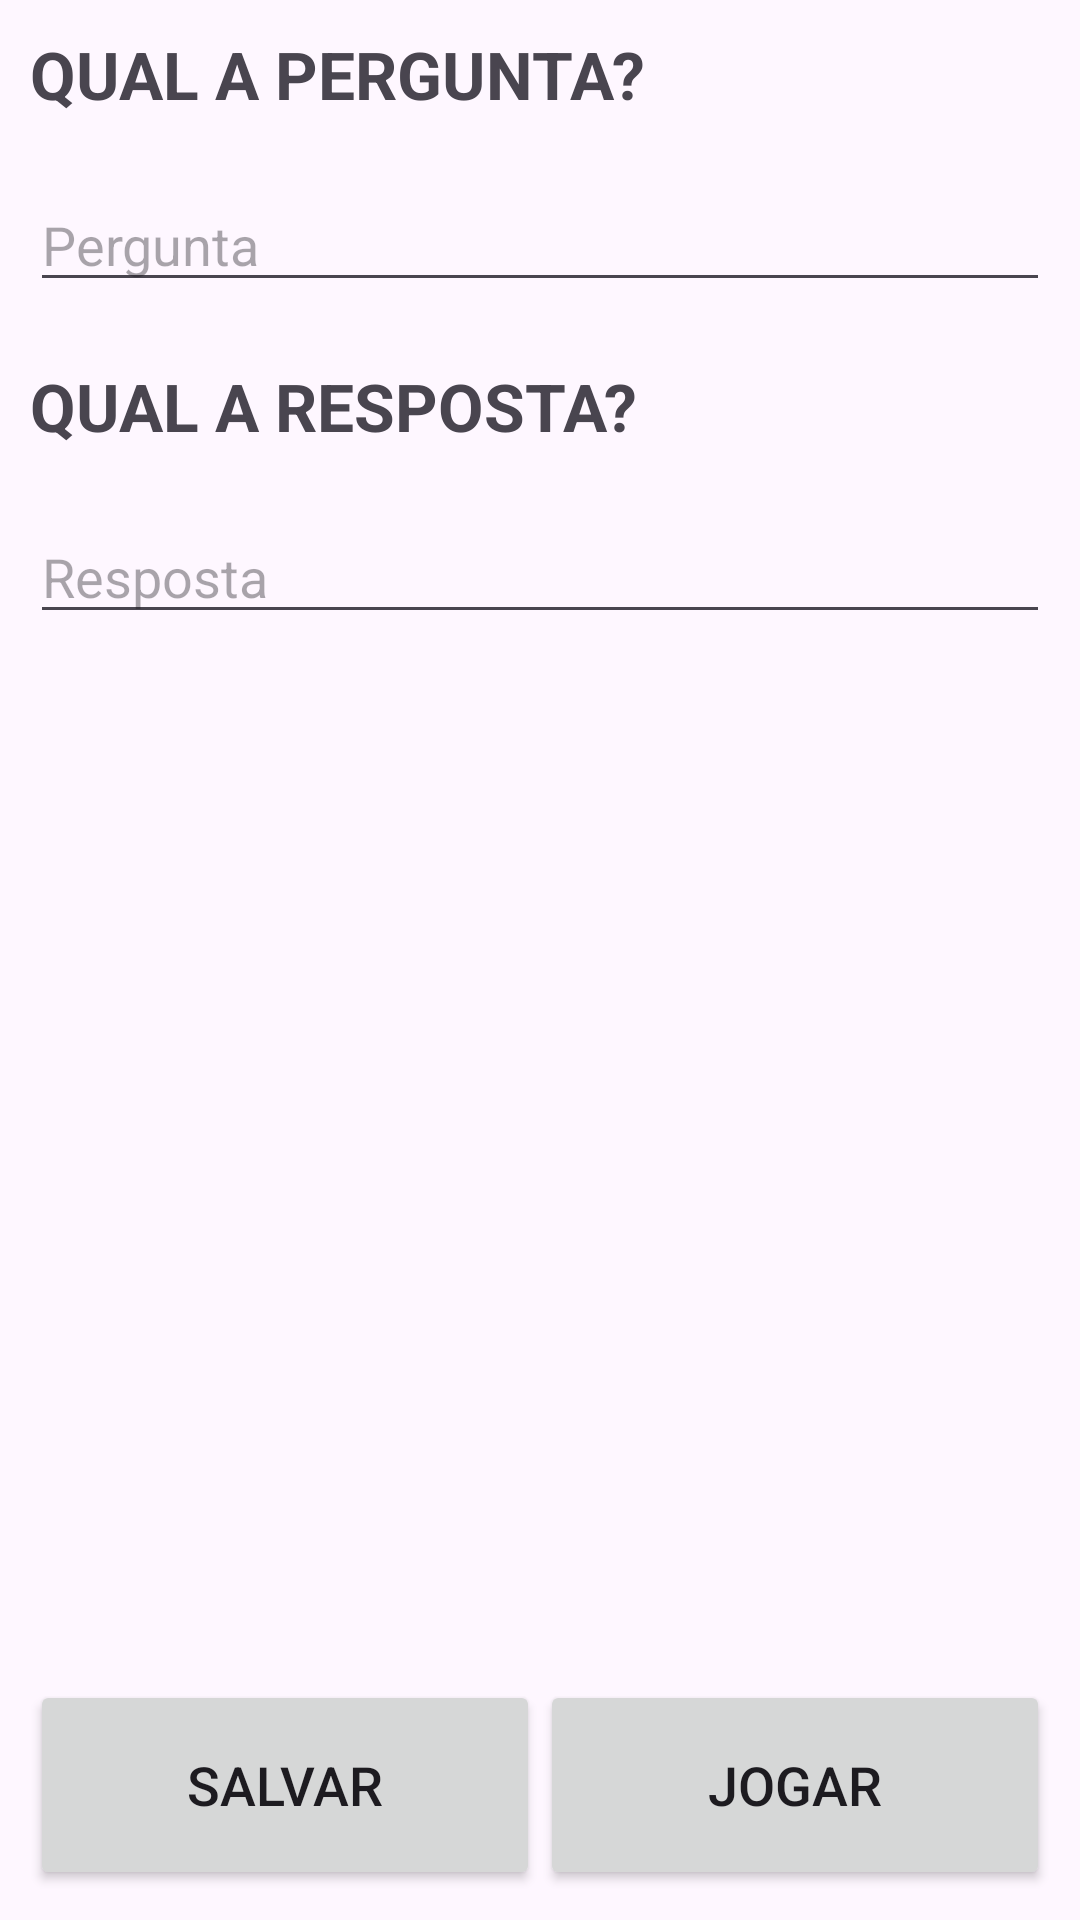

Android layout source for this screen:
<!-- AndroidManifest.xml: application theme Theme.PerguntasRespostas -->
<!-- res/layout/fragment_form.xml -->
<RelativeLayout xmlns:android="http://schemas.android.com/apk/res/android"
    xmlns:tools="http://schemas.android.com/tools"
    android:layout_width="match_parent"
    android:layout_height="match_parent"
    tools:context=".FormFragment">

       <TextView
        android:id="@+id/questionLabel"
        android:layout_width="wrap_content"
        android:layout_height="wrap_content"
        android:layout_margin="10dp"
        android:text="QUAL A PERGUNTA?"
        android:textSize="22sp"
        android:textStyle="bold" />

    <EditText
        android:id="@+id/questionInput"
        android:layout_width="match_parent"
        android:layout_height="wrap_content"
        android:layout_below="@id/questionLabel"
        android:layout_margin="10dp"
        android:hint="Pergunta" />

    <TextView
        android:id="@+id/answerLabel"
        android:layout_width="wrap_content"
        android:layout_height="wrap_content"
        android:layout_below="@id/questionInput"
        android:layout_margin="10dp"
        android:text="QUAL A RESPOSTA?"
        android:textSize="22sp"
        android:textStyle="bold" />

    <EditText
        android:id="@+id/answerInput"
        android:layout_width="match_parent"
        android:layout_height="wrap_content"
        android:layout_below="@id/answerLabel"
        android:layout_margin="10dp"
        android:hint="Resposta" />

    <LinearLayout
        android:layout_width="match_parent"
        android:layout_height="wrap_content"
        android:layout_alignParentBottom="true"
        android:layout_margin="10dp"
        android:orientation="horizontal">

        <Button
            android:id="@+id/saveButton"
            android:layout_width="0dp"
            android:layout_height="70dp"
            android:layout_weight="1"
            android:text="Salvar"
            android:textSize="18sp" />

        <Button
            android:id="@+id/playBtn"
            android:layout_width="0dp"
            android:layout_height="70dp"
            android:layout_weight="1"
            android:text="Jogar"
            android:textSize="18sp" />
    </LinearLayout>

</RelativeLayout>
<!-- resources referenced by this layout -->
<resources>
  <style name="Theme.PerguntasRespostas" parent="Base.Theme.PerguntasRespostas" />
  <style name="Base.Theme.PerguntasRespostas" parent="Theme.Material3.DayNight.NoActionBar">
          
          
      </style>
</resources>
